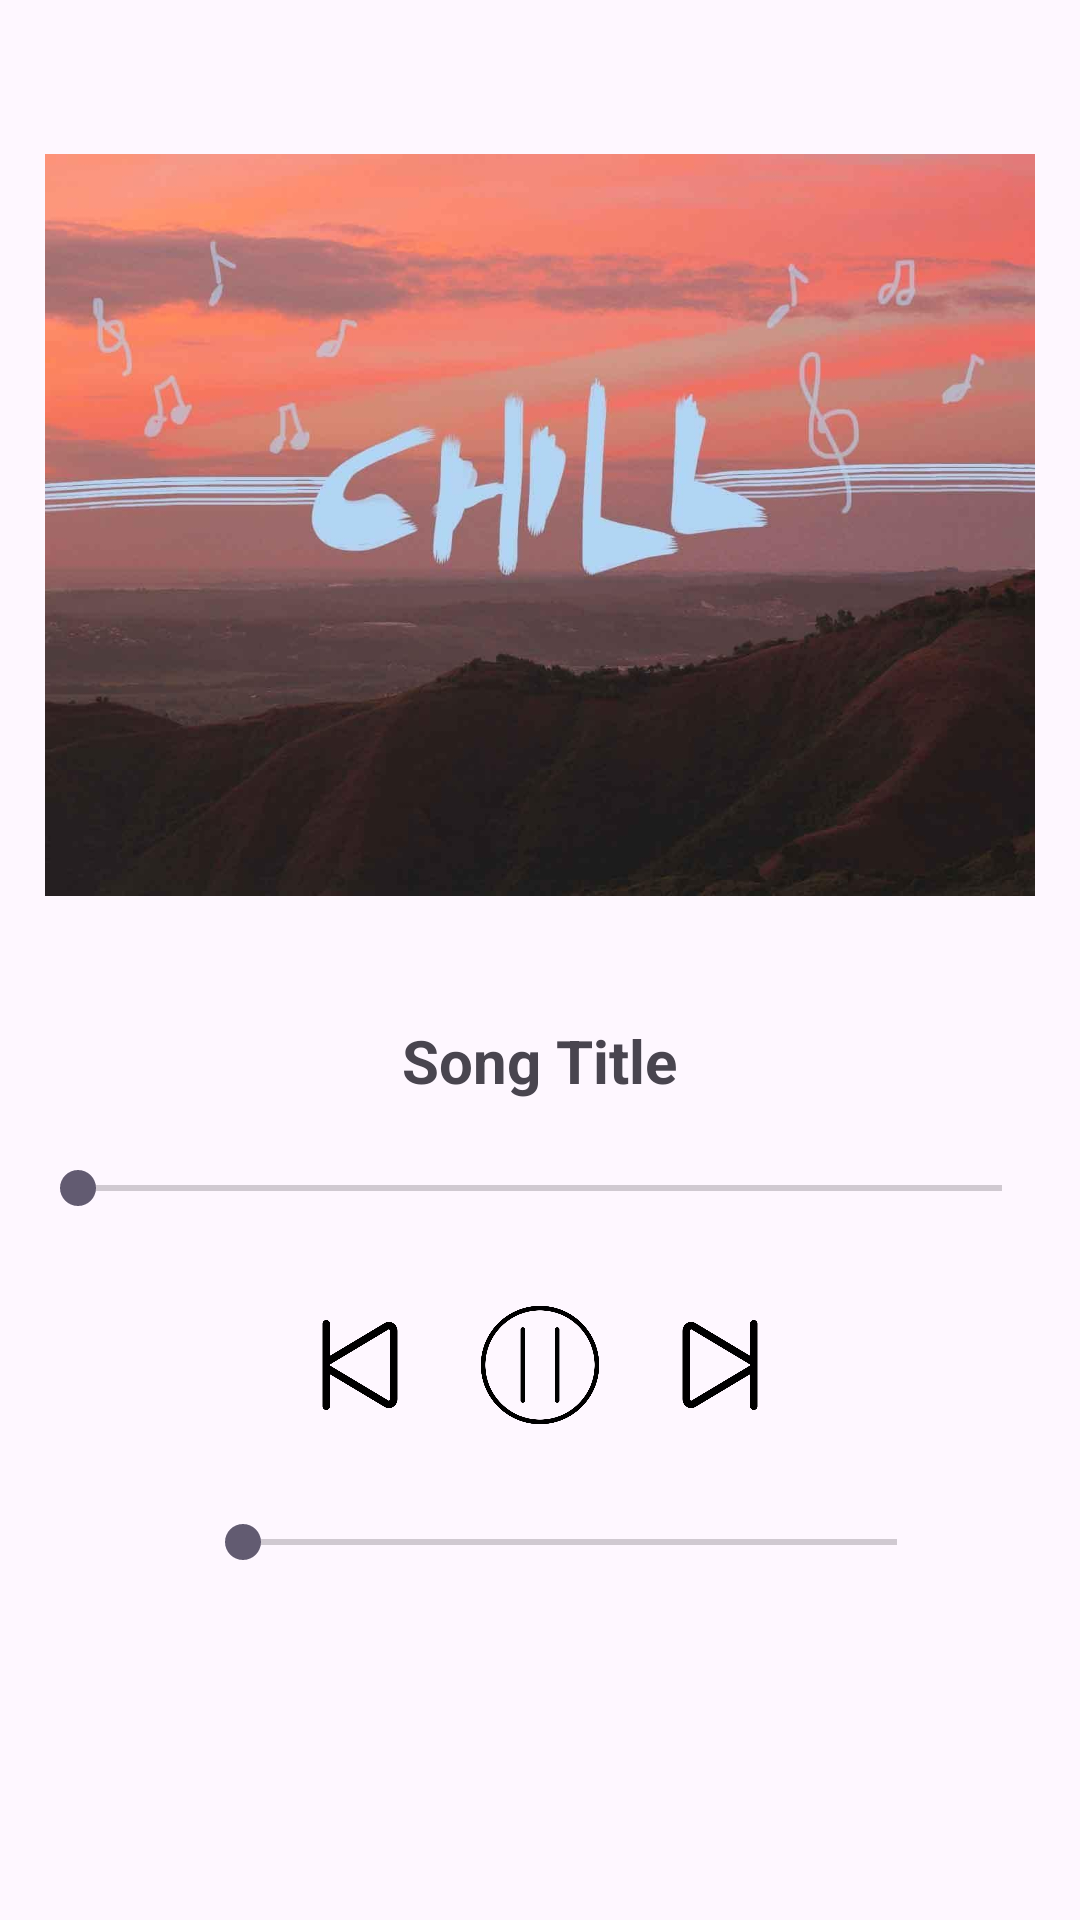

Layout XML and referenced resources for this Android screen:
<!-- AndroidManifest.xml: application theme Theme.MusicAppdemo2 -->
<!-- res/layout/activity_main.xml -->
<?xml version="1.0" encoding="utf-8"?>
<ScrollView
    xmlns:android="http://schemas.android.com/apk/res/android"
    xmlns:app="http://schemas.android.com/apk/res-auto"
    xmlns:tools="http://schemas.android.com/tools"
    android:layout_width="match_parent"
    android:layout_height="match_parent" >

<LinearLayout xmlns:android="http://schemas.android.com/apk/res/android"
    xmlns:app="http://schemas.android.com/apk/res-auto"
    xmlns:tools="http://schemas.android.com/tools"
    android:layout_width="match_parent"
    android:layout_height="match_parent"
    android:orientation="vertical"
    tools:context=".MainActivity">

    <ImageView
        android:id="@+id/imageView"
        android:layout_width="330dp"
        android:layout_height="330dp"
        android:layout_marginTop="10dp"
        android:src="@drawable/chill"
        android:layout_gravity="center"/>

    <TextView
        android:id="@+id/songTitle"
        android:layout_width="wrap_content"
        android:layout_height="wrap_content"
        android:text="Song Title"
        android:layout_gravity="center"
        android:textStyle="bold"
        android:textSize="20dp"
        />

    <SeekBar
        android:id="@+id/seekBarTime"
        android:layout_width="match_parent"
        android:layout_height="match_parent"
        android:layout_marginLeft="10dp"
        android:layout_marginRight="10dp"
        android:layout_marginTop="20dp"/>

    <LinearLayout
        android:layout_width="match_parent"
        android:layout_height="wrap_content"
        android:layout_marginLeft="10dp"
        android:layout_marginRight="10dp"
        android:layout_marginTop="30dp"
        android:gravity="center"
        android:orientation="horizontal">

        <ImageView
            android:id="@+id/prev"
            android:layout_width="60dp"
            android:layout_height="40dp"
            android:src="@drawable/prev_icon"/>


        <ImageView
            android:id="@+id/play"
            android:layout_width="60dp"
            android:layout_height="40dp"
            android:src="@drawable/pause_icon"/>

        <ImageView
            android:id="@+id/next"
            android:layout_width="60dp"
            android:layout_height="40dp"
            android:src="@drawable/next_icon"/>

    </LinearLayout>

    <LinearLayout
        android:layout_width="match_parent"
        android:layout_height="wrap_content"
        android:layout_marginLeft="10dp"
        android:layout_marginRight="10dp"
        android:layout_marginTop="30dp"
        android:layout_gravity="center"
        android:orientation="horizontal">

        <ImageView
            android:layout_width="25dp"
            android:layout_height="25dp"
            android:layout_marginLeft="20dp"
            android:src = "@drawable/volmin"/>

        <SeekBar
            android:id="@+id/seekBarVol"
            android:layout_width="250dp"
            android:layout_height="wrap_content"
            android:layout_marginLeft="10dp"
            android:layout_marginRight="10dp"/>

        <ImageView
            android:layout_width="25dp"
            android:layout_height="25dp"
            android:src = "@drawable/volmax"/>

    </LinearLayout>

</LinearLayout>
</ScrollView>
<!-- resources referenced by this layout -->
<resources>
  <!-- drawable chill: jpg bitmap (drawable, 40374 bytes) -->
  <!-- drawable next_icon: png bitmap (drawable, 8022 bytes) -->
  <!-- drawable pause_icon: png bitmap (drawable, 16118 bytes) -->
  <!-- drawable prev_icon: png bitmap (drawable, 8241 bytes) -->
  <style name="Theme.MusicAppdemo2" parent="Base.Theme.MusicAppdemo2" />
  <style name="Base.Theme.MusicAppdemo2" parent="Theme.Material3.DayNight.NoActionBar">
          
          
      </style>
</resources>
